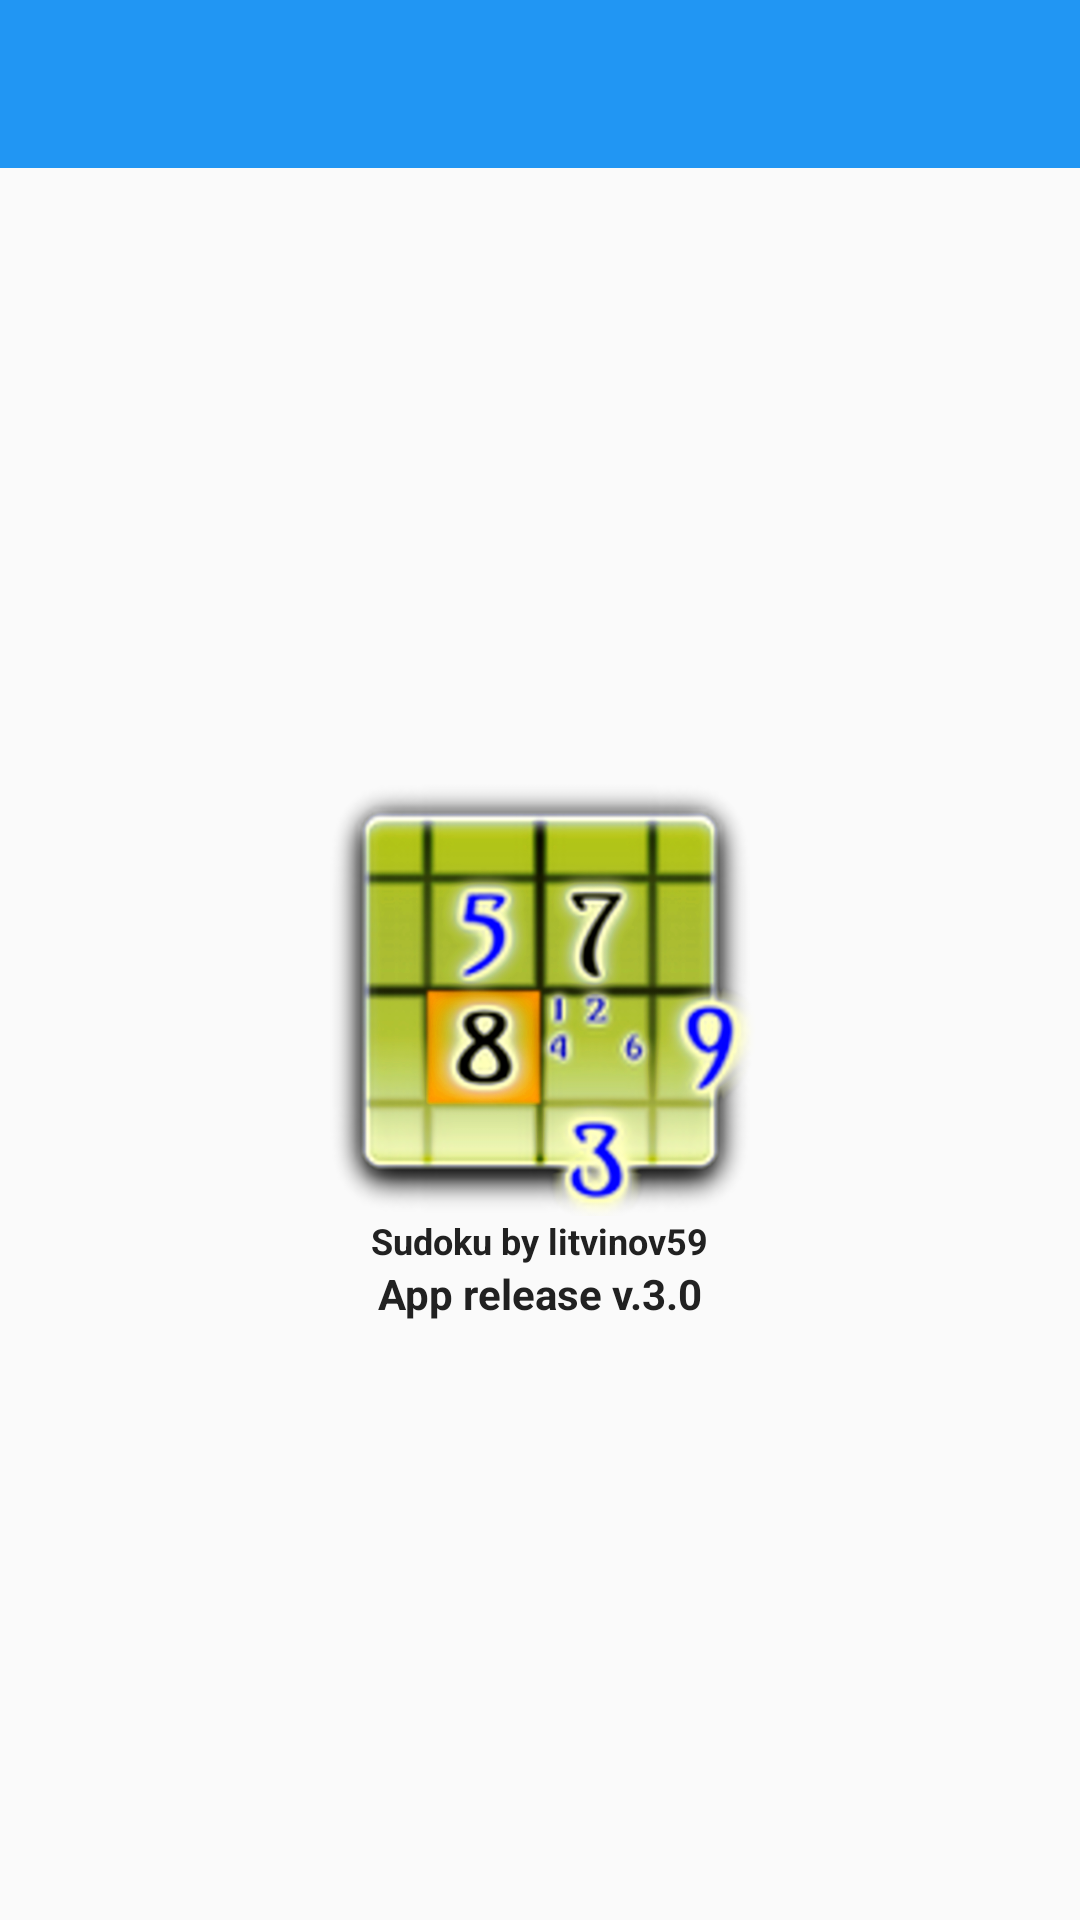

This screen was rendered from an Android layout file. Write that file and the resources it references.
<!-- AndroidManifest.xml: application theme MyTheme -->
<!-- res/layout/activity_splash.xml -->
<?xml version="1.0" encoding="utf-8"?>
<LinearLayout xmlns:android="http://schemas.android.com/apk/res/android"
    android:orientation="vertical" android:layout_width="match_parent"
    android:layout_height="match_parent"
    android:background="@drawable/sudoku">
    <include android:id="@+id/toolbar"
        layout="@layout/toolbar" />

    <RadioGroup
        android:layout_width="match_parent"
        android:layout_height="match_parent"
        android:layout_gravity="center_horizontal"
        android:weightSum="1"
        android:gravity="center">

        <ImageView
            android:layout_width="150sp"
            android:layout_height="150sp"
            android:id="@+id/imageView"
            android:layout_gravity="center_horizontal"
            android:src="@drawable/sudoku2"
            android:backgroundTintMode="screen" />

        <TextView
            android:layout_width="wrap_content"
            android:layout_height="wrap_content"
            android:text="Sudoku by litvinov59"
            android:id="@+id/textView"
            android:layout_gravity="center_horizontal"
            android:textColor="@color/primary_text"
            android:textStyle="normal|bold"
            android:textSize="12sp"/>

        <TextView
            android:layout_width="wrap_content"
            android:layout_height="wrap_content"
            android:text="App release v.3.0"
            android:id="@+id/textView2"
            android:layout_gravity="center_horizontal"
            android:textColor="@color/primary_text"
            android:textStyle="normal|bold"
            android:textSize="14sp" />
    </RadioGroup>
</LinearLayout>
<!-- res/layout/toolbar.xml (included above) -->
<?xml version="1.0" encoding="utf-8"?>
<android.support.v7.widget.Toolbar
    xmlns:android="http://schemas.android.com/apk/res/android"
    android:layout_height="wrap_content"
    android:layout_width="match_parent"
    android:minHeight="?attr/actionBarSize"
    android:background="?attr/colorPrimary" />
<!-- resources referenced by this layout -->
<resources>
  <color name="primary_text">#212121</color>
  <!-- drawable sudoku2: png bitmap (drawable, 219081 bytes) -->
  <style name="MyTheme" parent="Theme.AppCompat.Light.NoActionBar">
          <item name="android:windowActionBar">false</item>
          <item name="colorPrimary">@color/primary</item>
          <item name="colorPrimaryDark">@color/primary_dark</item>
      </style>
  <color name="primary">#2196F3</color>
  <color name="primary_dark">#1976D2</color>
</resources>
